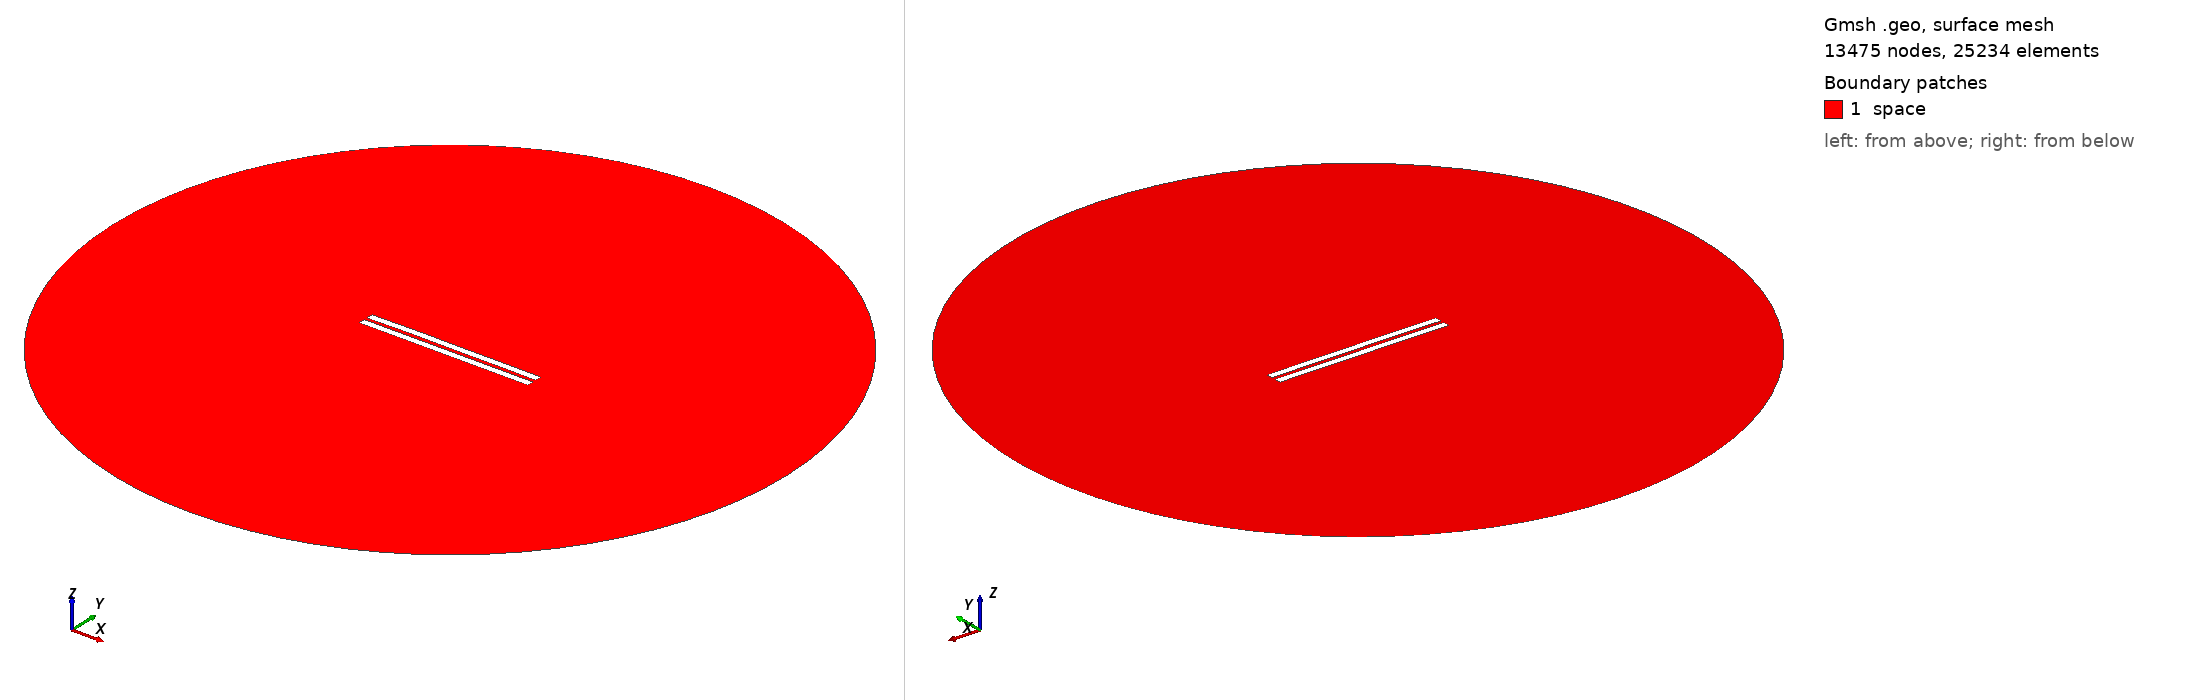

Gmsh geometry script, surface-meshed: 13475 nodes, 25234 surface elements. Boundary patches (legend numbers): 1 space. Left view from above one corner, right view from below the opposite corner. Legend entries are the model's physical surfaces. The drawing asked Gmsh for element sizes between 1% and 20% of the model's largest extent; the script's own settings can give other sizes.

=== 1869.geo (drawn) ===
//---------------------------------------
// Geometry kernel
//---------------------------------------

SetFactory("OpenCASCADE");



//---------------------------------------
// Parameters of the geometry
//---------------------------------------

// Overetch of the upper plate
overetch = 0.0;

// Distance between the plates
distance = 2.0;

// Discretization over the x axis (for the deformation)
nx = 50; 

// Length of the plate
L = 100 - overetch; 

// Number of modes
n = 4; 

// 1st mode coefficient
coeff(1) = 0.15;
beta(1) = 0.596864 * 3.1415926535 / L;

// 2nd mode coefficient
coeff(2) = 0.15;
beta(2) = 1.49418 * 3.1415926535 / L;

// 3rd mode coefficient
coeff(3) = 0.07499999999999998;
beta(3) = 2.50025 * 3.1415926535 / L;

// 4th mode coefficient
coeff(4) = 0.07499999999999998;
beta(4) = 3.49999 * 3.1415926535 / L;



//---------------------------------------
// Upper plate (deformed rectangle)
//---------------------------------------

// Coordiantes of the upper plate
xmin = -50;
xmax = 50 - overetch;

// Height of the upper plate
yheight = 4 - 2 * overetch;

// Indexes of the points
UpperID[] = {};
LowerID[] = {};
LeftID[] = {};
RightID[] = {};

// Point index
p = 1;

// Horizontal edges
For i In {1:nx}
    x = xmin + (i-1)*(xmax - xmin)/(nx-1);

    y_bottom = distance / 2 + overetch;
    For j In {1:n}
        C = (Cosh(beta(j)*L) + Cos(beta(j)*L)) / (Sinh(beta(j)*L) + Sin(beta(j)*L));
        y_bottom  = y_bottom + coeff(j) * (Cosh(beta(j)*(x+50)) - Cos(beta(j)*(x+50)) - C * (Sinh(beta(j)*(x+50)) - Sin(beta(j)*(x+50))));
    EndFor

    y_top = y_bottom + yheight;

    Point(p) = {x, y_top, 0, 1.0};
    UpperID[i] = p;
    p = p + 1;

    Point(p) = {x, y_bottom, 0, 1.0};
    LowerID[i] = p;
    p = p + 1;
EndFor

// Create point lists
UpperPts[] = {}; LowerPts[] = {};
For i In {1:nx}
  UpperPts[] += {UpperID[i]};
  LowerPts[] += {LowerID[i]};
EndFor

// Build splines
Spline(1) = {UpperPts[]};
Spline(2) = {LowerPts[]};
Line(3) = {LowerPts[nx-1], UpperPts[nx-1]};
Line(4) = {LowerPts[0], UpperPts[0]};

// Build the plane surface
Curve Loop(1) = {2, 3, -1, -4};
Plane Surface(1) = {1};



//---------------------------------------
// Lower plate (rectangle)
//---------------------------------------

// Vertices
Point(1001) = {-50, -1, 0, 1.0};
Point(1002) = { 50, -1, 0, 1.0};
Point(1003) = { 50,  -5, 0, 1.0};
Point(1004) = {-50,  -5, 0, 1.0};

// Edges
Line(5) = {1001, 1002};
Line(6) = {1002, 1003};
Line(7) = {1003, 1004};
Line(8) = {1004, 1001};

// Plane surface
Line Loop(2) = {5, 6, 7, 8};
Plane Surface(2) = {2}; 



//---------------------------------------
// Outer (fictious) boundary
//---------------------------------------

// Points
Point(1005) = {0, 0, 0};       // Center
Point(1006) = {200, 0, 0};     // Start point
Point(1007) = {0, 200, 0};     // 90 degrees
Point(1008) = {-200, 0, 0};    // 180 degrees
Point(1009) = {0, -200, 0};    // 270 degrees

// Circle arcs (each needs start, center, end)
Circle(9) = {1006, 1005, 1007};
Circle(10) = {1007, 1005, 1008};
Circle(11) = {1008, 1005, 1009};
Circle(12) = {1009, 1005, 1006};

// Plane surface for the entire domain
Curve Loop(3) = {9, 10, 11, 12};
Surface(3) = {3};

// Subtract the plates from the whole domain to obtain the actual domain where we want to solve the equations
BooleanDifference{ Surface{3}; Delete; }{ Surface{1}; Surface{2}; Delete; }




//---------------------------------------
// Transfinite Lines/Curves
//---------------------------------------

// Set the number of points on the boundaries
r = 7;

// Plates
Transfinite Curve {1, 2} = 50*r Using Progression 1;
Transfinite Curve {3, 4} = 2*r Using Progression 1;
Transfinite Line {5, 7} = 50*r Using Progression 1;
Transfinite Line {6, 8} = 2*r Using Progression 1;

// Outer boundary
Transfinite Line {9, 10, 11, 12} = 20 Using Progression 1;



//---------------------------------------
// Physical groups
//---------------------------------------                

// Physical curves (boundaries)
Physical Line("force_segment", 10) = {2};
Physical Line("upper_plate", 11) = {1, 3, 4};
Physical Line("lower_plate", 12) = {5, 6, 7, 8};
Physical Line("boundary", 20) = {9, 10, 11, 12};

// Physical Surfaces
Physical Surface("space", 30) = {3};



//---------------------------------------
// 6. Generate the Mesh
//---------------------------------------

// 2D mesh generation
Mesh 2;
